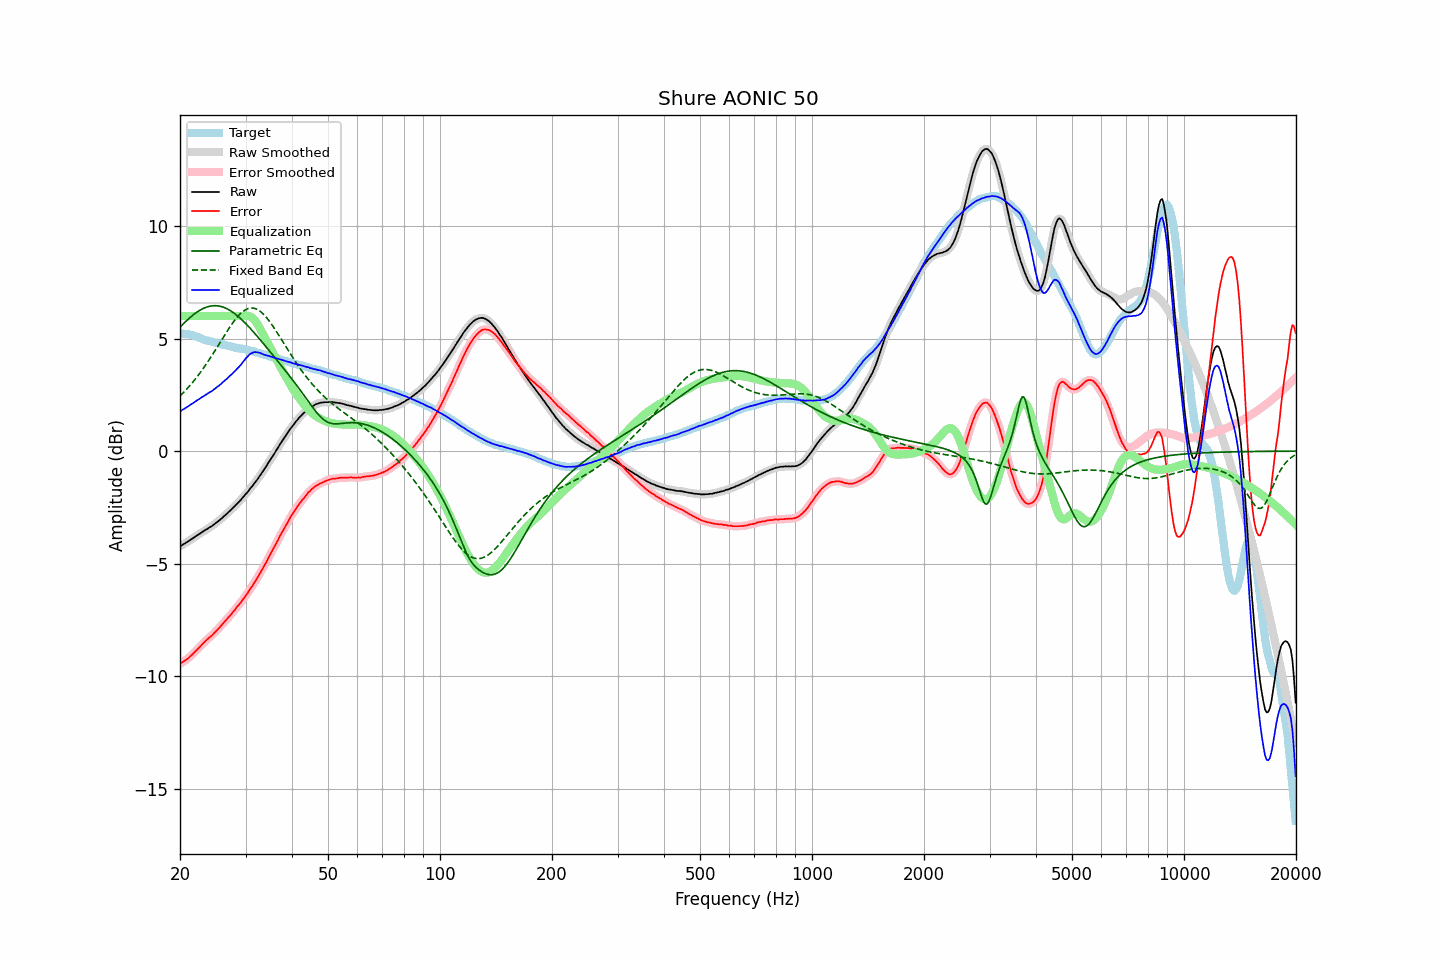

The data file committed next to this chart (first rows):
frequency, raw, error, smoothed, error_smoothed, equalization, parametric_eq, fixed_band_eq, equalized_raw, equalized_smoothed, target
20.00, -4.24, -9.46, -4.23, -9.46, 6.00, 5.50, 2.45, 1.76, 1.77, 5.23
20.20, -4.19, -9.40, -4.19, -9.41, 6.00, 5.58, 2.52, 1.81, 1.81, 5.22
20.40, -4.15, -9.36, -4.15, -9.36, 6.00, 5.65, 2.59, 1.85, 1.85, 5.22
20.61, -4.11, -9.31, -4.10, -9.31, 6.00, 5.72, 2.66, 1.89, 1.90, 5.21
20.81, -4.06, -9.26, -4.06, -9.27, 6.00, 5.79, 2.74, 1.94, 1.94, 5.21
21.02, -4.02, -9.22, -4.01, -9.21, 6.00, 5.86, 2.82, 1.98, 1.99, 5.20
21.23, -3.97, -9.15, -3.97, -9.15, 6.00, 5.92, 2.90, 2.03, 2.03, 5.18
21.44, -3.92, -9.08, -3.92, -9.09, 6.00, 5.98, 2.98, 2.08, 2.08, 5.16
21.66, -3.88, -9.02, -3.87, -9.01, 6.00, 6.04, 3.07, 2.12, 2.13, 5.14
21.87, -3.82, -8.94, -3.82, -8.94, 6.00, 6.10, 3.16, 2.18, 2.18, 5.11
22.09, -3.77, -8.87, -3.78, -8.87, 6.00, 6.15, 3.25, 2.23, 2.22, 5.09
22.31, -3.72, -8.80, -3.73, -8.80, 6.00, 6.20, 3.34, 2.28, 2.27, 5.07
22.54, -3.69, -8.73, -3.68, -8.72, 6.00, 6.24, 3.43, 2.31, 2.32, 5.04
22.76, -3.64, -8.65, -3.64, -8.65, 6.00, 6.29, 3.53, 2.36, 2.36, 5.01
22.99, -3.59, -8.57, -3.59, -8.57, 6.00, 6.32, 3.63, 2.41, 2.41, 4.98
23.22, -3.55, -8.50, -3.54, -8.50, 6.00, 6.36, 3.73, 2.45, 2.46, 4.95
23.45, -3.50, -8.43, -3.50, -8.43, 6.00, 6.39, 3.83, 2.50, 2.50, 4.93
23.69, -3.46, -8.37, -3.45, -8.36, 6.00, 6.41, 3.94, 2.54, 2.55, 4.91
23.92, -3.41, -8.30, -3.41, -8.30, 6.00, 6.43, 4.05, 2.59, 2.59, 4.89
24.16, -3.37, -8.25, -3.37, -8.24, 6.00, 6.45, 4.16, 2.63, 2.63, 4.88
24.40, -3.32, -8.18, -3.32, -8.18, 6.00, 6.46, 4.27, 2.68, 2.68, 4.86
24.65, -3.27, -8.11, -3.27, -8.11, 6.00, 6.46, 4.38, 2.73, 2.73, 4.84
24.89, -3.21, -8.03, -3.21, -8.03, 6.00, 6.46, 4.49, 2.79, 2.79, 4.82
25.14, -3.15, -7.95, -3.16, -7.96, 6.00, 6.46, 4.61, 2.85, 2.84, 4.80
25.39, -3.10, -7.88, -3.10, -7.88, 6.00, 6.45, 4.72, 2.90, 2.90, 4.78
25.65, -3.05, -7.81, -3.04, -7.81, 6.00, 6.44, 4.84, 2.95, 2.96, 4.77
25.91, -2.99, -7.72, -2.98, -7.73, 6.00, 6.42, 4.95, 3.01, 3.02, 4.74
26.16, -2.91, -7.64, -2.92, -7.65, 6.00, 6.39, 5.07, 3.09, 3.08, 4.73
26.43, -2.86, -7.56, -2.86, -7.56, 6.00, 6.37, 5.18, 3.14, 3.14, 4.71
26.69, -2.80, -7.49, -2.79, -7.48, 6.00, 6.33, 5.30, 3.20, 3.21, 4.70
26.96, -2.73, -7.40, -2.73, -7.40, 6.00, 6.30, 5.41, 3.27, 3.27, 4.67
27.23, -2.66, -7.32, -2.66, -7.32, 6.00, 6.26, 5.51, 3.34, 3.34, 4.66
27.50, -2.60, -7.24, -2.59, -7.24, 6.00, 6.21, 5.62, 3.40, 3.41, 4.64
27.77, -2.52, -7.15, -2.53, -7.15, 6.00, 6.16, 5.72, 3.48, 3.47, 4.62
28.05, -2.46, -7.07, -2.46, -7.06, 6.00, 6.11, 5.81, 3.54, 3.54, 4.61
28.33, -2.38, -6.97, -2.38, -6.97, 6.00, 6.06, 5.90, 3.62, 3.62, 4.58
28.62, -2.31, -6.88, -2.31, -6.88, 6.00, 6.00, 5.99, 3.69, 3.69, 4.57
28.90, -2.24, -6.80, -2.23, -6.79, 6.00, 5.93, 6.06, 3.76, 3.77, 4.57
29.19, -2.16, -6.70, -2.15, -6.71, 6.00, 5.87, 6.13, 3.85, 3.85, 4.55
29.48, -2.06, -6.61, -2.07, -6.61, 6.01, 5.80, 6.20, 3.94, 3.94, 4.55
29.78, -1.99, -6.51, -1.99, -6.51, 6.02, 5.73, 6.25, 4.03, 4.03, 4.53
30.08, -1.90, -6.41, -1.90, -6.42, 6.02, 5.66, 6.29, 4.13, 4.12, 4.52
30.38, -1.83, -6.32, -1.82, -6.31, 6.02, 5.59, 6.32, 4.19, 4.20, 4.49
30.68, -1.73, -6.20, -1.73, -6.20, 6.00, 5.51, 6.35, 4.28, 4.27, 4.47
30.99, -1.64, -6.09, -1.64, -6.10, 5.97, 5.43, 6.36, 4.33, 4.33, 4.45
31.30, -1.56, -6.00, -1.55, -5.99, 5.92, 5.35, 6.36, 4.36, 4.37, 4.44
31.61, -1.46, -5.89, -1.46, -5.88, 5.85, 5.27, 6.35, 4.40, 4.39, 4.43
31.93, -1.37, -5.77, -1.37, -5.77, 5.77, 5.19, 6.33, 4.40, 4.40, 4.40
32.24, -1.27, -5.65, -1.27, -5.65, 5.66, 5.11, 6.30, 4.39, 4.40, 4.38
32.57, -1.17, -5.52, -1.17, -5.52, 5.55, 5.02, 6.26, 4.38, 4.38, 4.36
32.89, -1.06, -5.41, -1.06, -5.40, 5.42, 4.94, 6.21, 4.35, 4.35, 4.34
33.22, -0.96, -5.27, -0.96, -5.27, 5.28, 4.85, 6.15, 4.33, 4.33, 4.31
33.55, -0.85, -5.15, -0.85, -5.15, 5.15, 4.77, 6.08, 4.29, 4.29, 4.30
33.89, -0.75, -5.01, -0.74, -5.02, 5.02, 4.68, 6.00, 4.27, 4.27, 4.27
34.23, -0.64, -4.89, -0.63, -4.88, 4.89, 4.59, 5.92, 4.25, 4.25, 4.26
34.57, -0.52, -4.74, -0.52, -4.75, 4.75, 4.51, 5.83, 4.24, 4.23, 4.23
34.92, -0.41, -4.61, -0.41, -4.62, 4.62, 4.42, 5.74, 4.21, 4.21, 4.20
35.27, -0.30, -4.49, -0.30, -4.48, 4.48, 4.33, 5.64, 4.19, 4.19, 4.19
35.62, -0.19, -4.36, -0.19, -4.35, 4.35, 4.24, 5.53, 4.16, 4.16, 4.17
35.97, -0.07, -4.21, -0.07, -4.22, 4.21, 4.16, 5.42, 4.14, 4.14, 4.14
... 635 more rows
